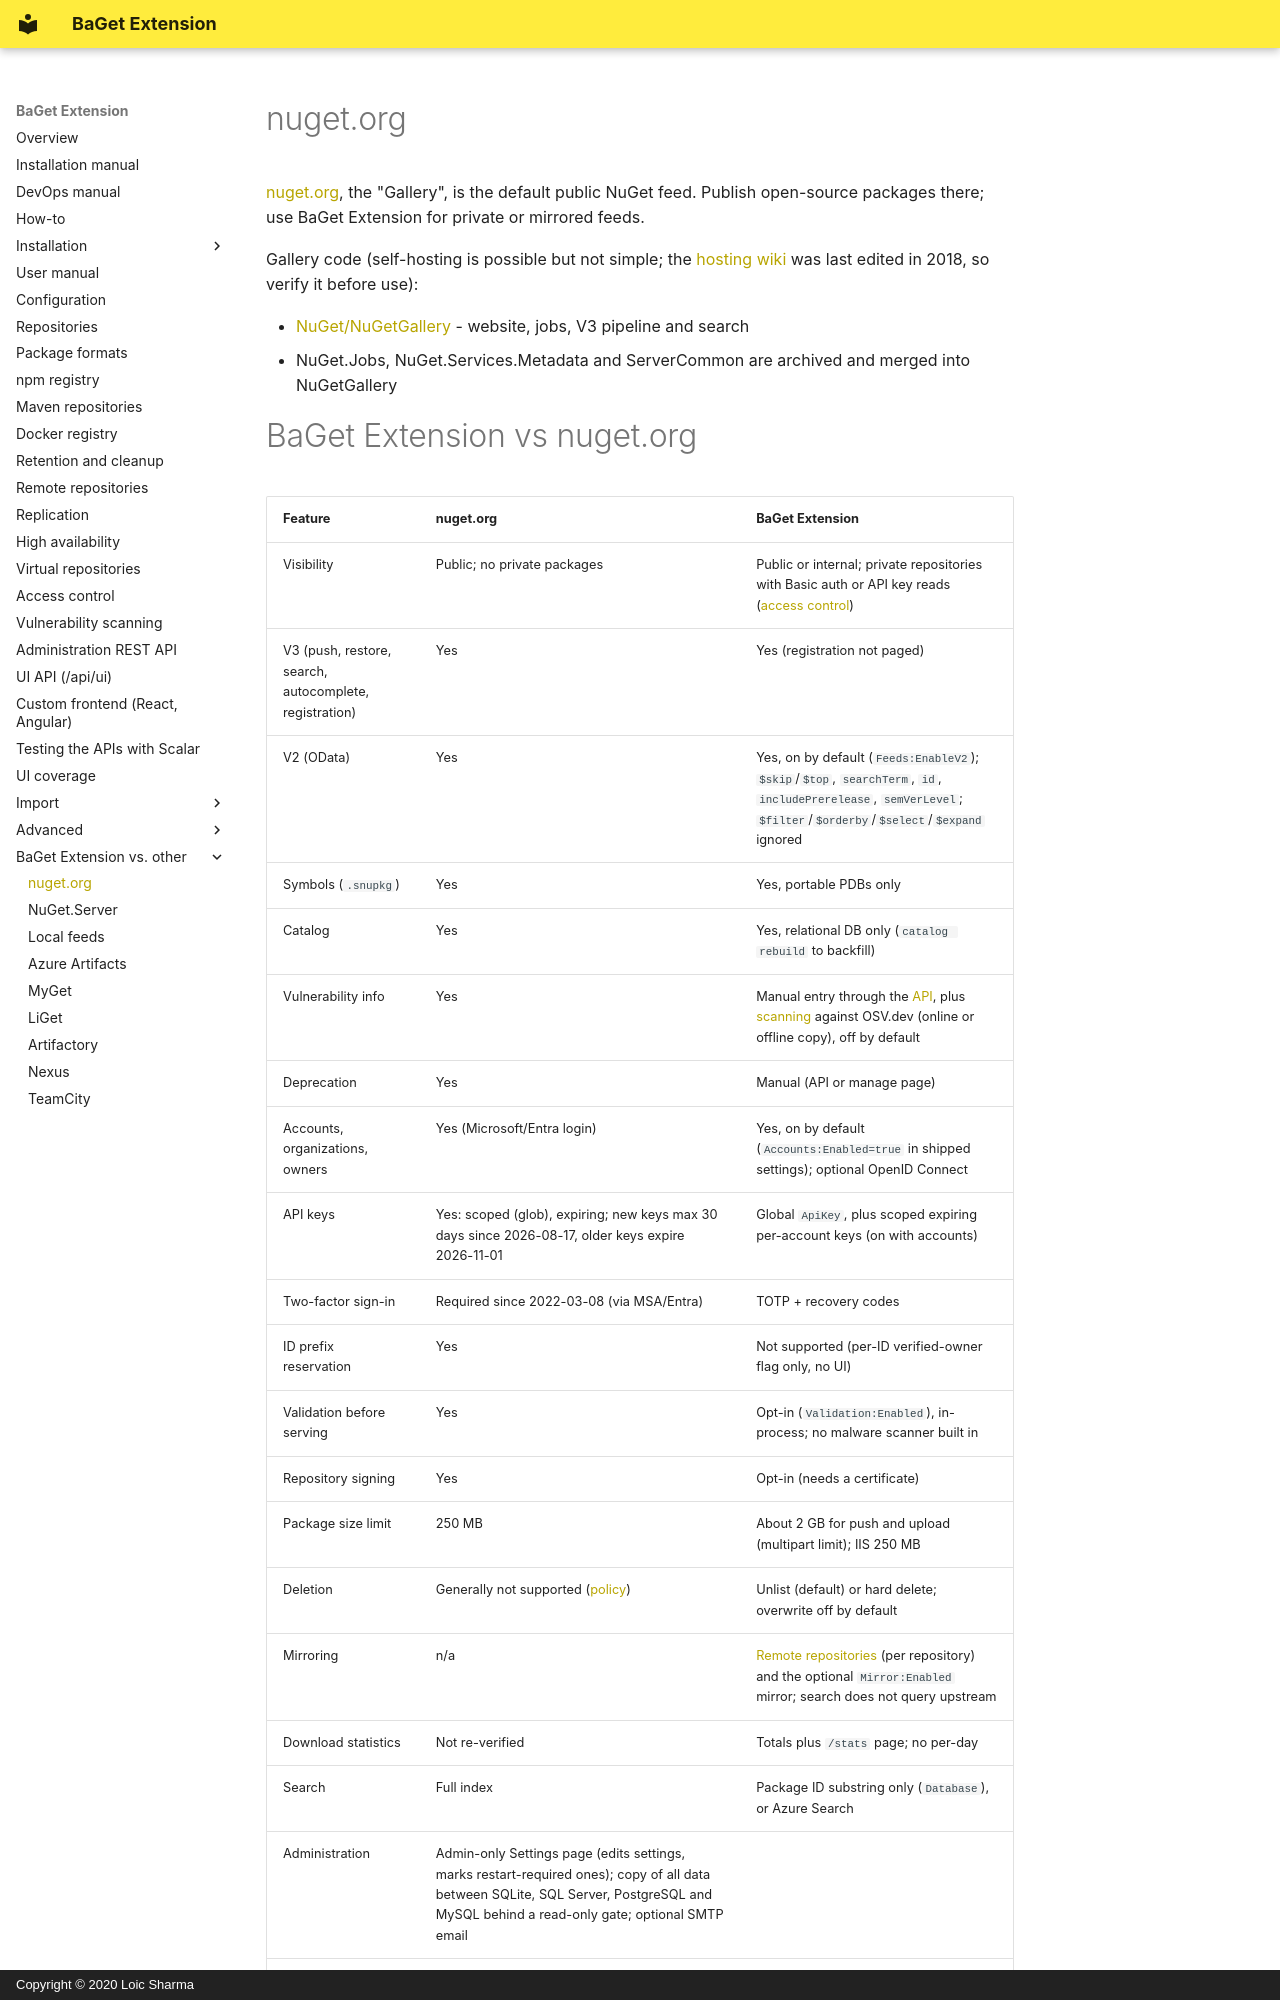

repository: pieroviano/BaGet · page: vs/nugetorg/index.html · generator: mkdocs · copyright: Copyright © 2020 Loic Sharma

# nuget.org

[nuget.org](https://www.nuget.org/), the "Gallery", is the default public NuGet feed. Publish open-source
packages there; use BaGet Extension for private or mirrored feeds.

Gallery code (self-hosting is possible but not simple; the
[hosting wiki](https://github.com/NuGet/NuGetGallery/wiki/Hosting-nuget.org's-v3-services) was last edited in 2018, so verify it before use):

* [NuGet/NuGetGallery](https://github.com/NuGet/NuGetGallery) - website, jobs, V3 pipeline and search
* NuGet.Jobs, NuGet.Services.Metadata and ServerCommon are archived and merged into NuGetGallery
